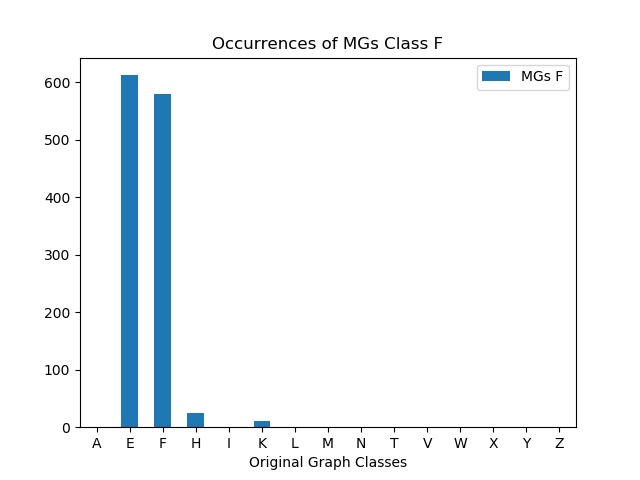

The file beside this chart, header and first rows:
, MGs F
A, 0
E, 612
F, 580
H, 24
I, 0
K, 10
L, 0
M, 0
N, 0
T, 0
V, 0
W, 0
X, 0
Y, 0
Z, 0
